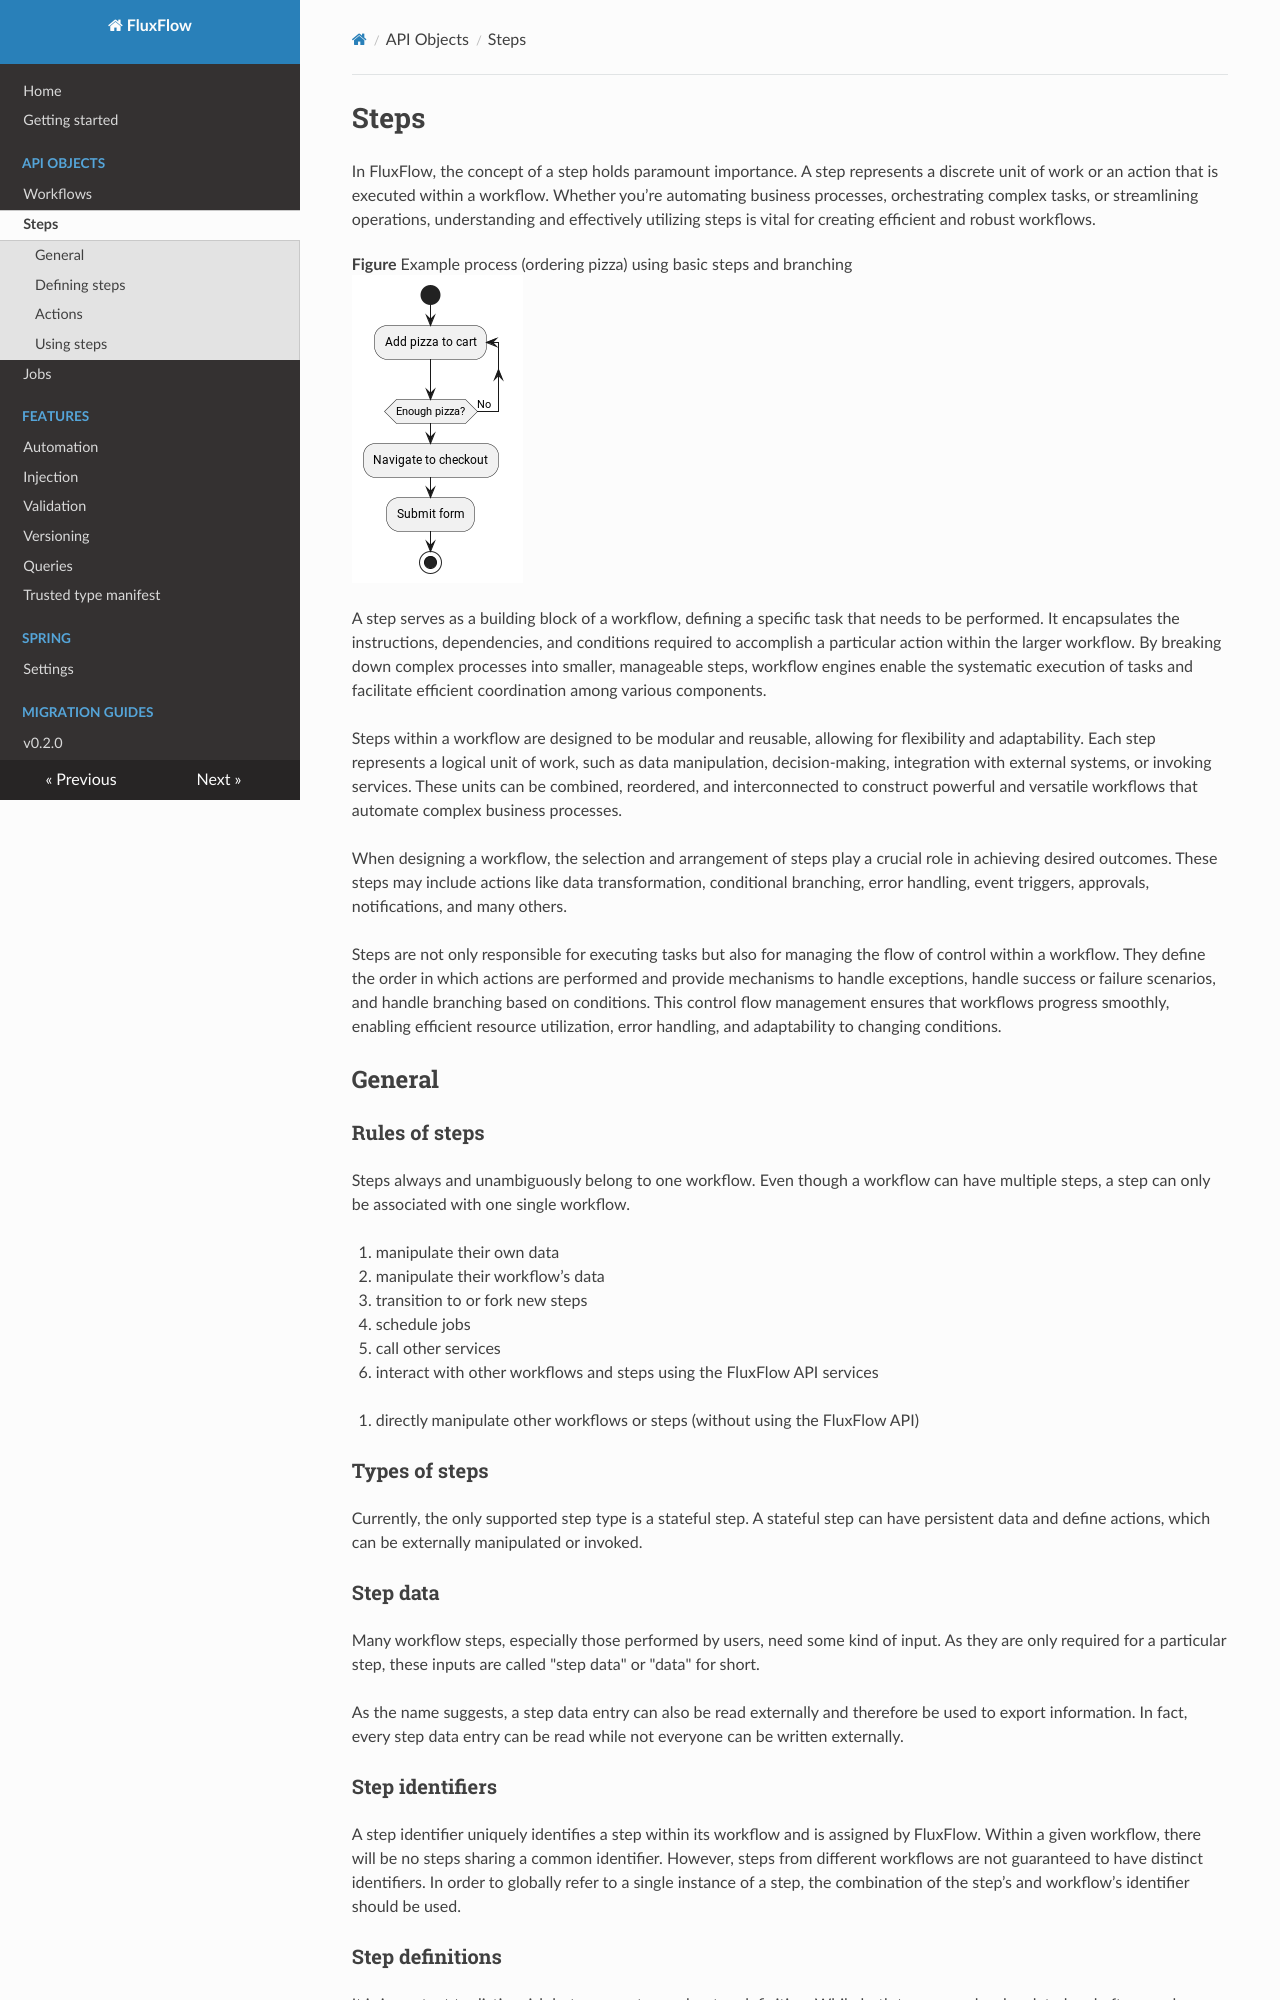

repository: lisegmbh/fluxflow · page: steps/index.html · generator: mkdocs

# Steps

In FluxFlow, the concept of a step holds paramount importance. A step
represents a discrete unit of work or an action that is executed within
a workflow. Whether you’re automating business processes, orchestrating
complex tasks, or streamlining operations, understanding and effectively
utilizing steps is vital for creating efficient and robust workflows.


<div class="caption image">Example process (ordering pizza) using basic steps and branching</div>

![](sample-process.png)

<!--
[plantuml]
----
@startuml
start

repeat :Add pizza to cart;
repeat while(Enough pizza?) is (No)
:Navigate to checkout;
:Submit form;


stop
@enduml
----
-->

A step serves as a building block of a workflow, defining a specific
task that needs to be performed. It encapsulates the instructions,
dependencies, and conditions required to accomplish a particular action
within the larger workflow. By breaking down complex processes into
smaller, manageable steps, workflow engines enable the systematic
execution of tasks and facilitate efficient coordination among various
components.

Steps within a workflow are designed to be modular and reusable,
allowing for flexibility and adaptability. Each step represents a
logical unit of work, such as data manipulation, decision-making,
integration with external systems, or invoking services. These units can
be combined, reordered, and interconnected to construct powerful and
versatile workflows that automate complex business processes.

When designing a workflow, the selection and arrangement of steps play a
crucial role in achieving desired outcomes. These steps may include
actions like data transformation, conditional branching, error handling,
event triggers, approvals, notifications, and many others.

Steps are not only responsible for executing tasks but also for managing
the flow of control within a workflow. They define the order in which
actions are performed and provide mechanisms to handle exceptions,
handle success or failure scenarios, and handle branching based on
conditions. This control flow management ensures that workflows progress
smoothly, enabling efficient resource utilization, error handling, and
adaptability to changing conditions.

## General

### Rules of steps

Steps always and unambiguously belong to one workflow. Even though a
workflow can have multiple steps, a step can only be associated with one
single workflow.

1.  manipulate their own data

2.  manipulate their workflow’s data

3.  transition to or fork new steps

4.  schedule jobs

5.  call other services

6.  interact with other workflows and steps using the FluxFlow API
    services

<!-- -->

1.  directly manipulate other workflows or steps (without using the
    FluxFlow API)

### Types of steps

Currently, the only supported step type is a stateful step. A stateful
step can have persistent data and define actions, which can be
externally manipulated or invoked.

### Step data

Many workflow steps, especially those performed by users, need some kind
of input. As they are only required for a particular step, these inputs
are called "step data" or "data" for short.

As the name suggests, a step data entry can also be read externally and
therefore be used to export information. In fact, every step data entry
can be read while not everyone can be written externally.

### Step identifiers

A step identifier uniquely identifies a step within its workflow and is
assigned by FluxFlow. Within a given workflow, there will be no steps
sharing a common identifier. However, steps from different workflows are
not guaranteed to have distinct identifiers. In order to globally refer
to a single instance of a step, the combination of the step’s and
workflow’s identifier should be used.
